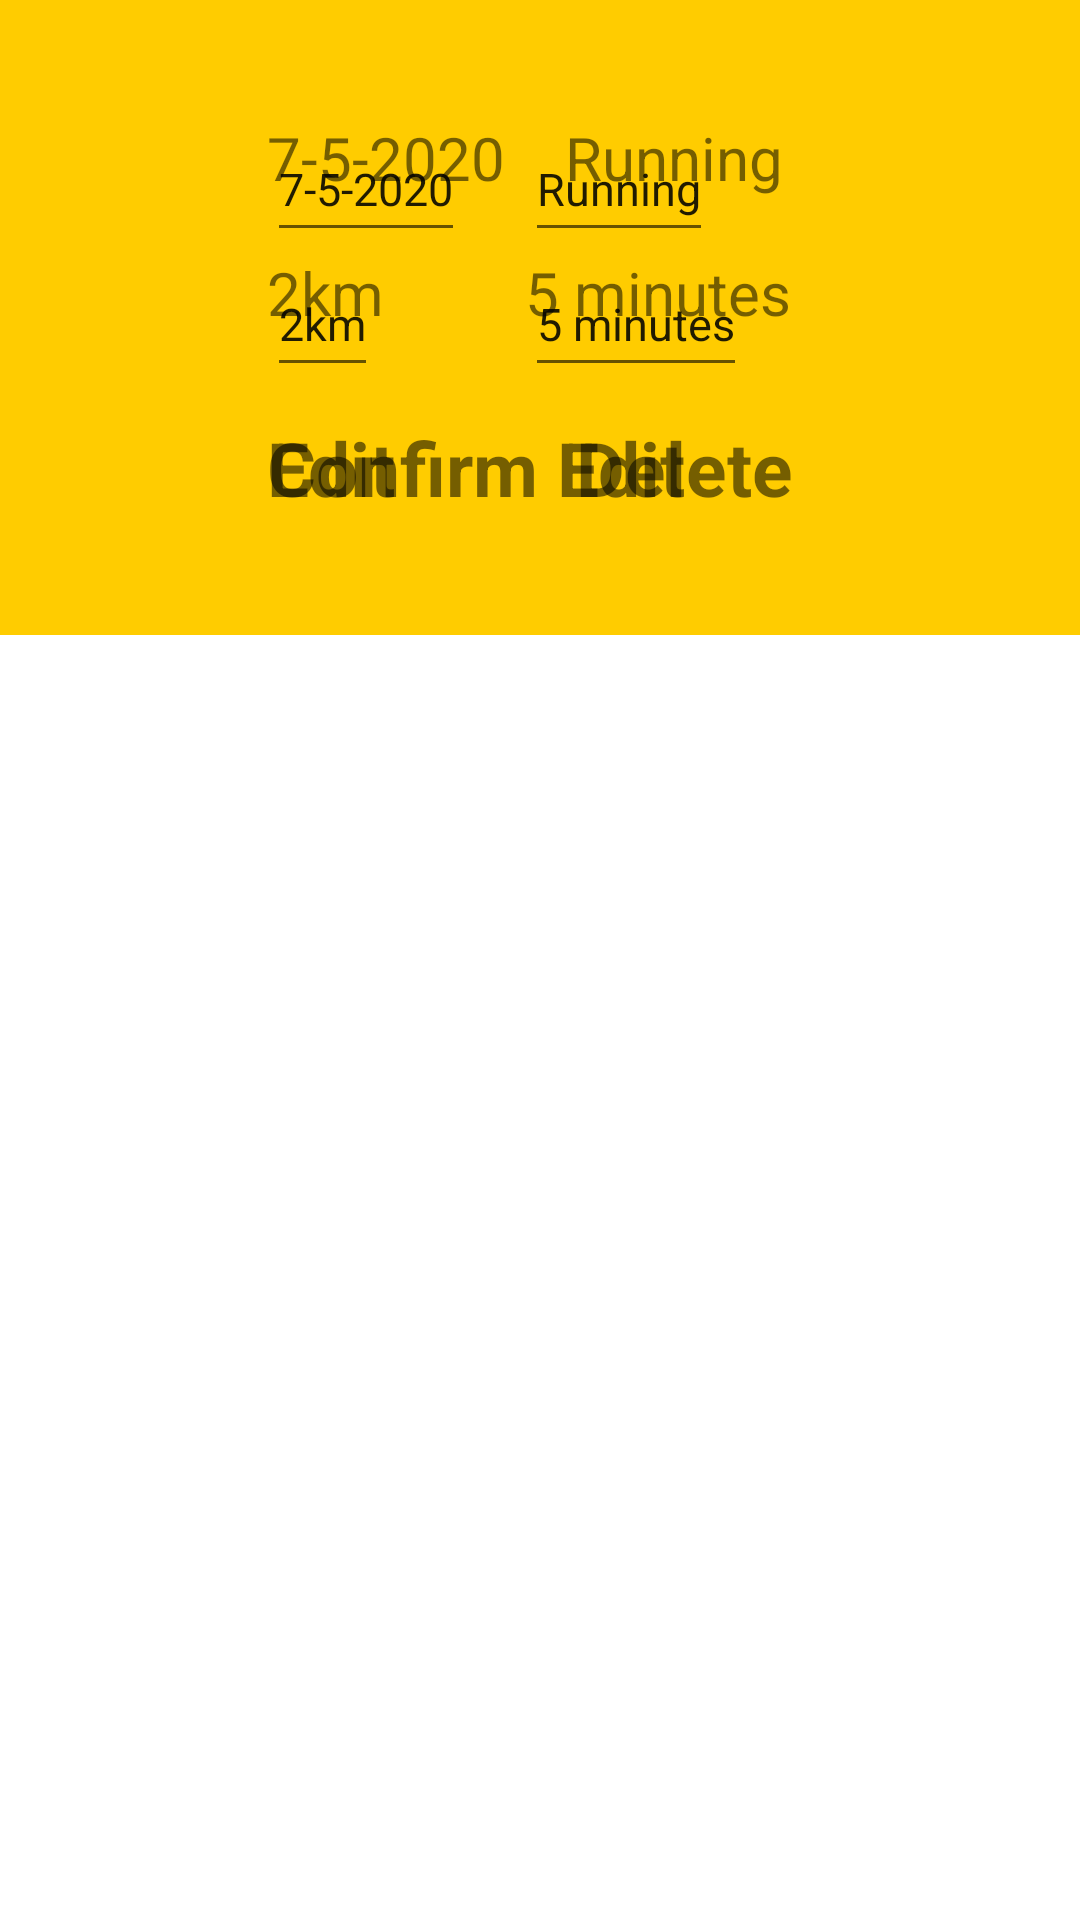

Layout XML and referenced resources for this Android screen:
<!-- AndroidManifest.xml: application theme Theme.WorkoutFinalProject -->
<!-- res/layout/exerciseeditlist_item.xml -->
<?xml version="1.0" encoding="utf-8"?>
<RelativeLayout
    xmlns:android="http://schemas.android.com/apk/res/android"
    xmlns:app="http://schemas.android.com/apk/res-auto"
    xmlns:tools="http://schemas.android.com/tools"
    android:layout_width="match_parent"
    android:layout_height="wrap_content"
    android:layout_marginTop="30dp" >

    <RelativeLayout
        android:id="@+id/container"
        android:layout_width="match_parent"
        android:layout_height="wrap_content"
        android:background="#ffcc00"
        android:orientation="horizontal"
        android:padding="15dp">

        <ImageView
            android:id="@+id/imageView"
            android:layout_width="50dp"
            android:layout_height="100dp"
            android:layout_marginTop="30dp"
            app:srcCompat="@drawable/ic_baseline_directions_run_24"
            tools:layout_editor_absoluteX="31dp"
            tools:layout_editor_absoluteY="50dp" />


        <RelativeLayout
            android:layout_width="match_parent"
            android:layout_height="wrap_content"
            android:orientation="vertical"
            android:layout_toRightOf="@+id/imageView"
            android:padding="24dp">

            <TextView
                android:id="@+id/dateTxtView"
                android:layout_width="wrap_content"
                android:layout_height="45dp"
                android:text="7-5-2020"
                android:textSize="20sp" />

            <EditText
                android:id="@+id/dateEditText"
                android:layout_width="wrap_content"
                android:layout_height="45dp"
                android:text="7-5-2020"
                android:textSize="15sp" />
            <TextView
                android:id="@+id/typeOfWorkoutTxtView"
                android:layout_width="wrap_content"
                android:layout_height="45dp"
                android:layout_marginLeft="20dp"
                android:text="Running"
                android:textSize="20sp"
                android:layout_toRightOf="@+id/dateTxtView"
                />

            <EditText
                android:id="@+id/typeOfWorkoutEditText"
                android:layout_width="wrap_content"
                android:layout_height="45dp"
                android:layout_marginLeft="20dp"
                android:layout_toRightOf="@+id/dateEditText"
                android:text="Running"
                android:textSize="15sp" />

            <TextView
                android:id="@+id/distanceTxtView"
                android:layout_width="wrap_content"
                android:layout_height="45dp"
                android:layout_below="@+id/typeOfWorkoutTxtView"
                android:text="2km"
                android:textSize="20sp" />

            <EditText
                android:id="@+id/distanceEditText"
                android:layout_width="wrap_content"
                android:layout_height="45dp"
                android:layout_below="@+id/typeOfWorkoutEditText"
                android:text="2km"
                android:textSize="15sp" />

            <TextView
                android:id="@+id/durationTxtView"
                android:layout_width="wrap_content"
                android:layout_height="45dp"
                android:layout_below="@+id/dateTxtView"
                android:layout_toRightOf="@+id/dateEditText"
                android:text="5 minutes"
                android:textSize="20sp"
                android:layout_marginLeft="20dp"
                />

            <EditText
                android:id="@+id/durationEditText"
                android:layout_width="wrap_content"
                android:layout_height="45dp"
                android:layout_marginLeft="20dp"

                android:layout_below="@+id/dateEditText"
                android:layout_toRightOf="@+id/dateEditText"
                android:text="5 minutes"
                android:textSize="15sp" />

            <RelativeLayout
                android:id="@+id/container1"
                android:layout_width="wrap_content"
                android:layout_height="wrap_content"
                android:layout_below="@+id/durationEditText"
                android:background="#ffcc00"
                android:orientation="horizontal"
                >
            <TextView
                android:id="@+id/confirmEdit"
                android:layout_width="wrap_content"
                android:layout_height="wrap_content"
                android:text="Edit"
                android:textSize="25sp"
                android:layout_marginTop="10dp"
                android:textStyle="bold"

                />

                <TextView
                    android:id="@+id/confirmEditOk"
                    android:layout_width="wrap_content"
                    android:layout_height="wrap_content"
                    android:layout_marginTop="10dp"
                    android:text="Confirm Edit"
                    android:textSize="25sp"
                    android:textStyle="bold"

                    />
            <TextView
                android:id="@+id/confirmDelete"
                android:layout_width="wrap_content"
                android:layout_height="wrap_content"
                android:text="Delete"
                android:layout_toRightOf="@+id/confirmEdit"
                android:textSize="25sp"
                android:layout_marginTop="10dp"
                android:layout_marginLeft="60dp"
                android:textStyle="bold"

                />
            </RelativeLayout>
        </RelativeLayout>
    </RelativeLayout>
</RelativeLayout>
<!-- resources referenced by this layout -->
<resources>
  <style name="Theme.WorkoutFinalProject" parent="Theme.MaterialComponents.DayNight.DarkActionBar">
          
          <item name="colorPrimary">@color/purple_500</item>
          <item name="colorPrimaryVariant">@color/purple_700</item>
          <item name="colorOnPrimary">@color/white</item>
          
          <item name="colorSecondary">@color/teal_200</item>
          <item name="colorSecondaryVariant">@color/teal_700</item>
          <item name="colorOnSecondary">@color/black</item>
          
          <item name="android:statusBarColor" tools:targetApi="l">?attr/colorPrimaryVariant</item>
          
      </style>
  <color name="purple_500">#FF6200EE</color>
  <color name="purple_700">#FF3700B3</color>
  <color name="white">#FFFFFFFF</color>
  <color name="teal_200">#FF03DAC5</color>
  <color name="teal_700">#FF018786</color>
  <color name="black">#FF000000</color>
</resources>
